Run: headless pygame with SDL's dummy video driver; simulated clock (each Clock.tick advances the game by its frame time, no real sleeping); random seed 0; keys injected as events and as key.get_pressed() state; no mouse input.
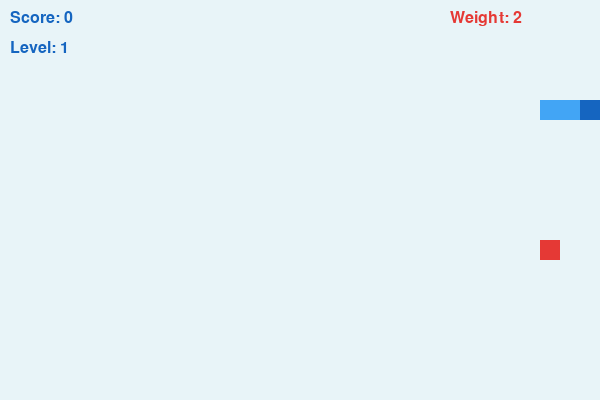
Frame 1 of 1 · flips 1–60 · no input (game ended)

The pygame program that drew these frames:

import pygame, sys, random

pygame.init()

# Константы
WIDTH, HEIGHT = 600, 400
CELL_SIZE = 20
screen = pygame.display.set_mode((WIDTH, HEIGHT))
pygame.display.set_caption("Snake Game: Extended")
clock = pygame.time.Clock()

# Цвета (оставил как в прошлом "крутом" варианте)
BG, HEAD, BODY = (232, 244, 248), (21, 101, 192), (66, 165, 245)
FOOD_COLOR, TEXT = (229, 57, 53), (21, 101, 192)
font = pygame.font.SysFont("Verdana", 24)

# Начальные настройки
snake = [(100, 100), (80, 100), (60, 100)]
direction = (CELL_SIZE, 0)
score, level, foods_eaten, speed = 0, 1, 0, 10
FOOD_LIMIT = 80 # Время существование еды

def generate_food():
    """Создаем еду с разным весом"""
    while True:
        x = random.randint(0, (WIDTH - CELL_SIZE) // CELL_SIZE) * CELL_SIZE
        y = random.randint(0, (HEIGHT - CELL_SIZE) // CELL_SIZE) * CELL_SIZE
        if (x, y) not in snake:
            weight = random.randint(1, 3)      
            size = weight * 10    
            return (x, y, weight, size)

food = generate_food()
food_timer = 0

while True:
    for event in pygame.event.get():
        if event.type == pygame.QUIT: pygame.quit(); sys.exit()
        
        if event.type == pygame.KEYDOWN:
            if event.key == pygame.K_UP and direction != (0, CELL_SIZE): direction = (0, -CELL_SIZE)
            elif event.key == pygame.K_DOWN and direction != (0, -CELL_SIZE): direction = (0, CELL_SIZE)
            elif event.key == pygame.K_LEFT and direction != (CELL_SIZE, 0): direction = (-CELL_SIZE, 0)
            elif event.key == pygame.K_RIGHT and direction != (-CELL_SIZE, 0): direction = (CELL_SIZE, 0)

    new_head = (snake[0][0] + direction[0], snake[0][1] + direction[1])

    if (new_head[0] < 0 or new_head[0] >= WIDTH or 
        new_head[1] < 0 or new_head[1] >= HEIGHT or 
        new_head in snake):
        pygame.quit(); sys.exit()

    snake.insert(0, new_head)
    
    food_timer += 1
    if food_timer >= FOOD_LIMIT:
        food = generate_food()
        food_timer = 0

    if new_head[0] == food[0] and new_head[1] == food[1]:
        score += food[2]       
        foods_eaten += 1       
        food = generate_food() 
        food_timer = 0
        
        if foods_eaten % 3 == 0:
            level += 1
            speed += 2
    else:
        snake.pop() 

    # Отрисовка
    screen.fill(BG)
    

    for block in snake:
        pygame.draw.rect(screen, BODY, (block[0], block[1], CELL_SIZE, CELL_SIZE))
    
    # Рисуем голову чуть другим цветом, чтобы понимать направление (тоже полный квадрат)
    pygame.draw.rect(screen, HEAD, (snake[0][0], snake[0][1], CELL_SIZE, CELL_SIZE))

    
    # Рисуем еду
    pygame.draw.rect(screen, FOOD_COLOR, (food[0], food[1], food[3], food[3]))
    
    # Статистика
    screen.blit(font.render(f"Score: {score}", True, TEXT), (10, 10))
    screen.blit(font.render(f"Level: {level}", True, TEXT), (10, 40))
    screen.blit(font.render(f"Weight: {food[2]}", True, FOOD_COLOR), (WIDTH - 150, 10))

    pygame.display.update()
    clock.tick(speed)
